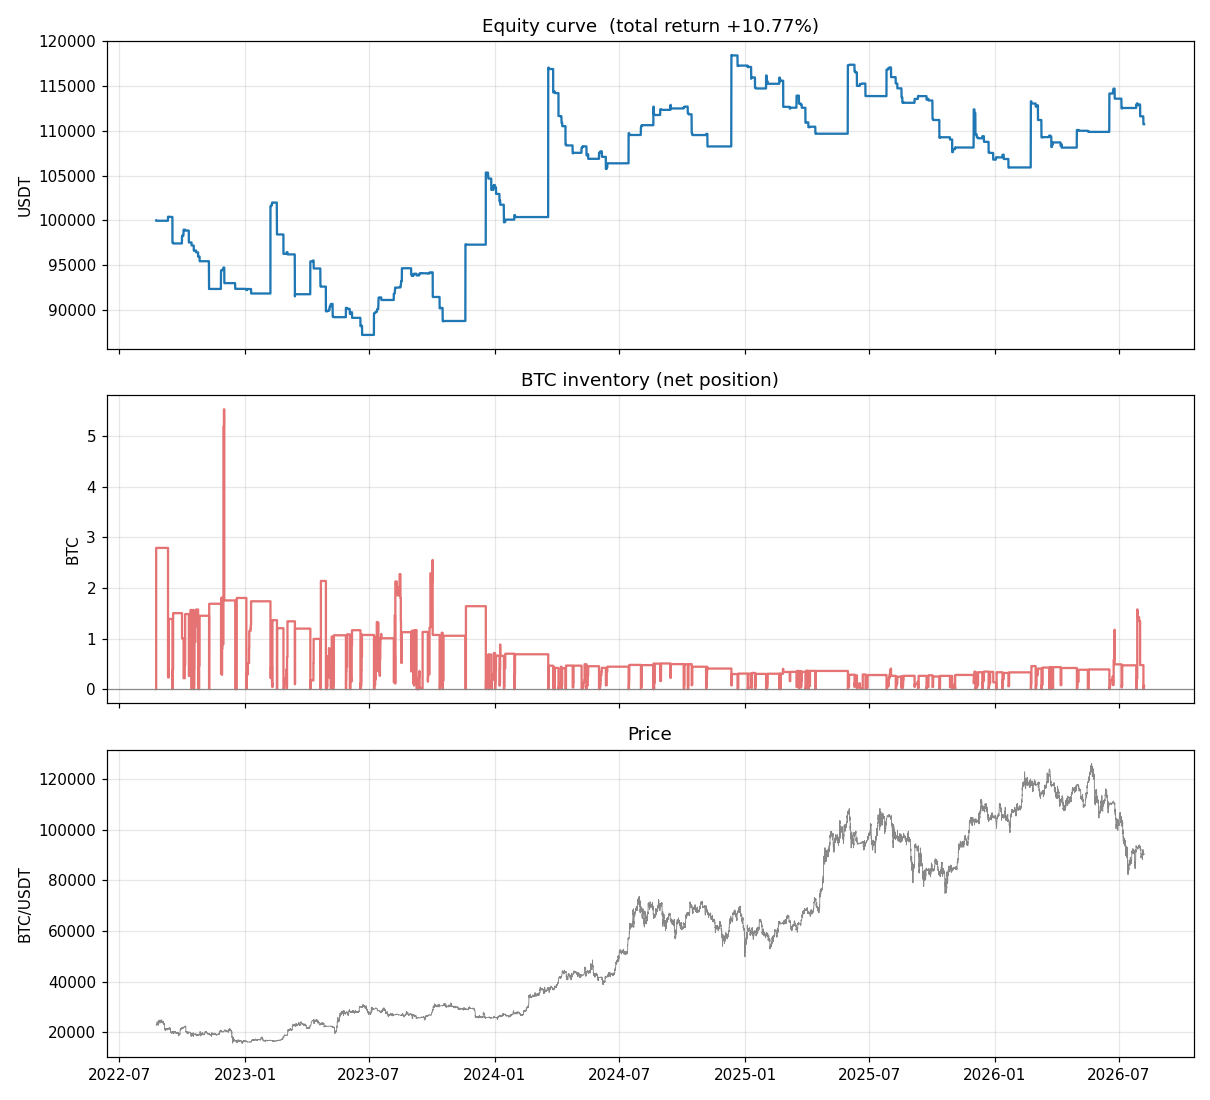

Source data for this figure (header and first rows):
ts_ns, equity
1661284800000000000, 100000
1661288400000000000, 99964
1661292000000000000, 99964
1661295600000000000, 99964
1661299200000000000, 99964
1661302800000000000, 99964
1661306400000000000, 99964
1661310000000000000, 99964
1661313600000000000, 99964
1661317200000000000, 99964
1661320800000000000, 99964
1661324400000000000, 99964
1661328000000000000, 99964
1661331600000000000, 99964
1661335200000000000, 99964
1661338800000000000, 99964
1661342400000000000, 99964
1661346000000000000, 99964
1661349600000000000, 99964
1661353200000000000, 99964
1661356800000000000, 99964
1661360400000000000, 99964
1661364000000000000, 99964
1661367600000000000, 99964
1661371200000000000, 99964
1661374800000000000, 99964
1661378400000000000, 99964
1661382000000000000, 99964
1661385600000000000, 99964
1661389200000000000, 99964
1661392800000000000, 99964
1661396400000000000, 99964
1661400000000000000, 99964
1661403600000000000, 99964
1661407200000000000, 99964
1661410800000000000, 99964
1661414400000000000, 99964
1661418000000000000, 99964
1661421600000000000, 99964
1661425200000000000, 99964
1661428800000000000, 99964
1661432400000000000, 99964
1661436000000000000, 99964
1661439600000000000, 99964
1661443200000000000, 99964
1661446800000000000, 99964
1661450400000000000, 99964
1661454000000000000, 99964
1661457600000000000, 99964
1661461200000000000, 99964
1661464800000000000, 99964
1661468400000000000, 99964
1661472000000000000, 99964
1661475600000000000, 99964
1661479200000000000, 99964
1661482800000000000, 99964
1661486400000000000, 99964
1661490000000000000, 99964
1661493600000000000, 99964
1661497200000000000, 99964
... 29,223 more rows
